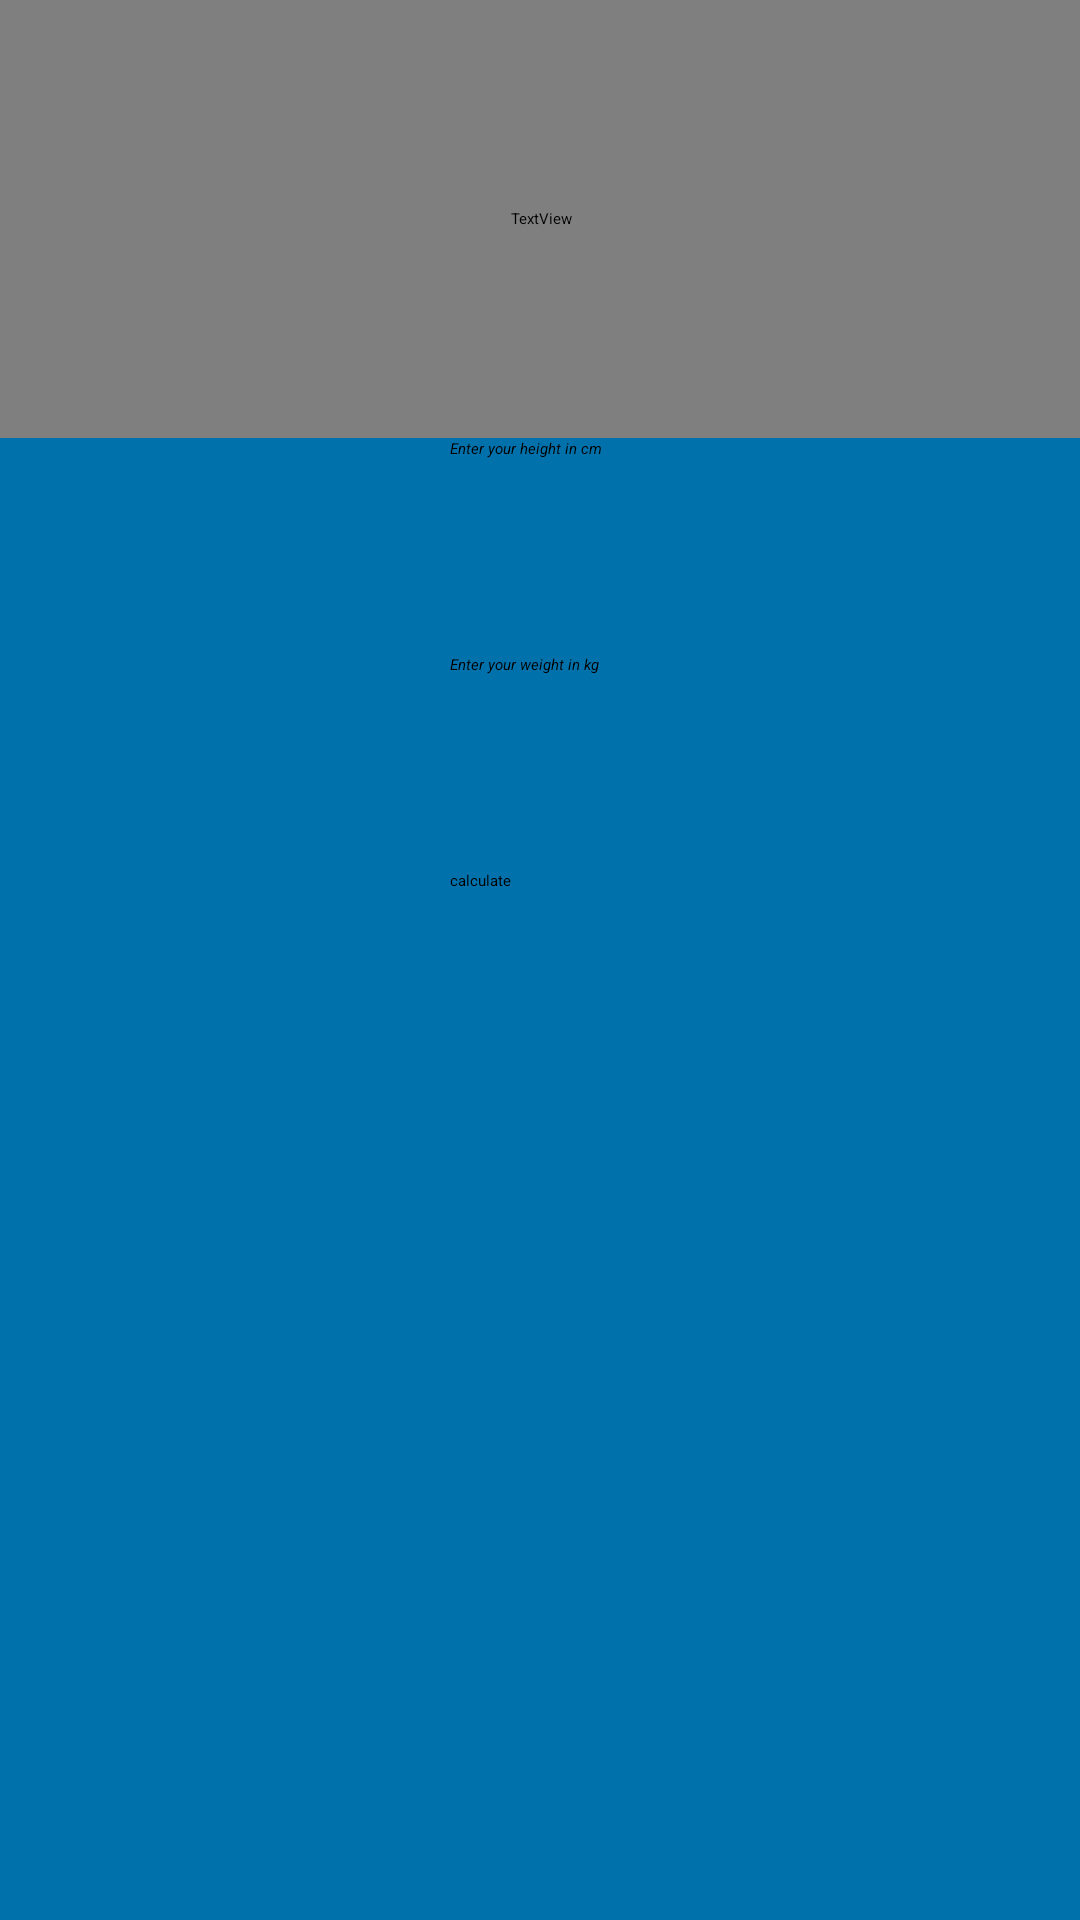

Android layout source for this screen:
<!-- AndroidManifest.xml: application theme Theme.MedicalCalculator -->
<!-- res/layout/activity_bmi.xml -->
<?xml version="1.0" encoding="utf-8"?>
<androidx.constraintlayout.widget.ConstraintLayout xmlns:android="http://schemas.android.com/apk/res/android"
    xmlns:app="http://schemas.android.com/apk/res-auto"
    xmlns:tools="http://schemas.android.com/tools"
    android:layout_width="match_parent"
    android:layout_height="match_parent"
    android:background="@color/matching_gradient_6"
    tools:context=".tabs.BMI_Activity">

    <TextView
        android:id="@+id/tv_heading_BMI"
        android:layout_width="416dp"
        android:layout_height="146dp"
        android:height="100dp"
        android:background="@color/matching_gradient_6"
        android:fontFamily="@font/alata"
        android:gravity="center"
        android:text="@string/BMI"
        android:textColor="@color/white"
        android:textSize="34sp"
        android:textStyle="bold"
        app:layout_constraintEnd_toEndOf="parent"
        app:layout_constraintStart_toStartOf="parent"
        app:layout_constraintTop_toTopOf="parent" />

    <EditText
        android:id="@+id/et_height"
        android:layout_width="wrap_content"
        android:layout_height="wrap_content"
        android:ems="10"
        android:hint="@string/height"
        android:inputType="number"
        android:minHeight="48dp"
        android:textStyle="italic"
        app:layout_constraintEnd_toEndOf="parent"
        app:layout_constraintStart_toStartOf="parent"
        app:layout_constraintTop_toBottomOf="@+id/tv_heading_BMI" />

    <EditText
        android:id="@+id/et_weight"
        android:layout_width="wrap_content"
        android:layout_height="wrap_content"
        android:layout_marginTop="24dp"
        android:ems="10"
        android:hint="@string/weight"
        android:inputType="number"
        android:minHeight="48dp"
        android:textStyle="italic"
        app:layout_constraintEnd_toEndOf="@+id/et_height"
        app:layout_constraintStart_toStartOf="@+id/et_height"
        app:layout_constraintTop_toBottomOf="@+id/et_height" />

    <TextView
        android:id="@+id/txt_bmi_result"
        android:layout_width="wrap_content"
        android:layout_height="wrap_content"
        android:layout_marginTop="24dp"
        android:text="TextView"
        android:visibility="gone"
        app:layout_constraintEnd_toEndOf="@+id/et_weight"
        app:layout_constraintStart_toStartOf="@+id/et_weight"
        app:layout_constraintTop_toBottomOf="@+id/et_weight" />

    <Button
        android:id="@+id/btn_bmi_calculate"
        android:layout_width="0dp"
        android:layout_height="wrap_content"
        android:layout_marginTop="24dp"
        android:backgroundTint="@color/matching_gradient_5"
        android:text="@string/calculate"
        app:layout_constraintEnd_toEndOf="@+id/et_weight"
        app:layout_constraintStart_toStartOf="@+id/et_weight"
        app:layout_constraintTop_toBottomOf="@+id/txt_bmi_result" />



</androidx.constraintlayout.widget.ConstraintLayout>
<!-- resources referenced by this layout -->
<resources>
  <color name="matching_gradient_5">#0080A3</color>
  <color name="matching_gradient_6">#0071AB</color>
  <string name="BMI">Body Mass Index</string>
  <string name="calculate">calculate</string>
  <string name="height">Enter your height in cm</string>
  <string name="weight">Enter your weight in kg</string>
  <style name="Theme.MedicalCalculator" parent="Theme.MaterialComponents.DayNight.NoActionBar">
          
          <item name="colorPrimary">@color/purple_200</item>
          <item name="colorPrimaryVariant">@color/purple_700</item>
          <item name="colorOnPrimary">@color/black</item>
          
          <item name="colorSecondary">@color/teal_200</item>
          <item name="colorSecondaryVariant">@color/teal_200</item>
          <item name="colorOnSecondary">@color/black</item>
          
          <item name="android:statusBarColor">?attr/colorPrimaryVariant</item>
          
      </style>
  <!-- not gathered from this repository: default colours our renderer supplied (Android Studio template values) -->
  <color name="purple_200">#FFBB86FC</color>
  <color name="purple_700">#FF3700B3</color>
  <color name="teal_200">#FF03DAC5</color>
  <color name="black">#FF000000</color>
  <color name="white">#FFFFFFFF</color>
</resources>
